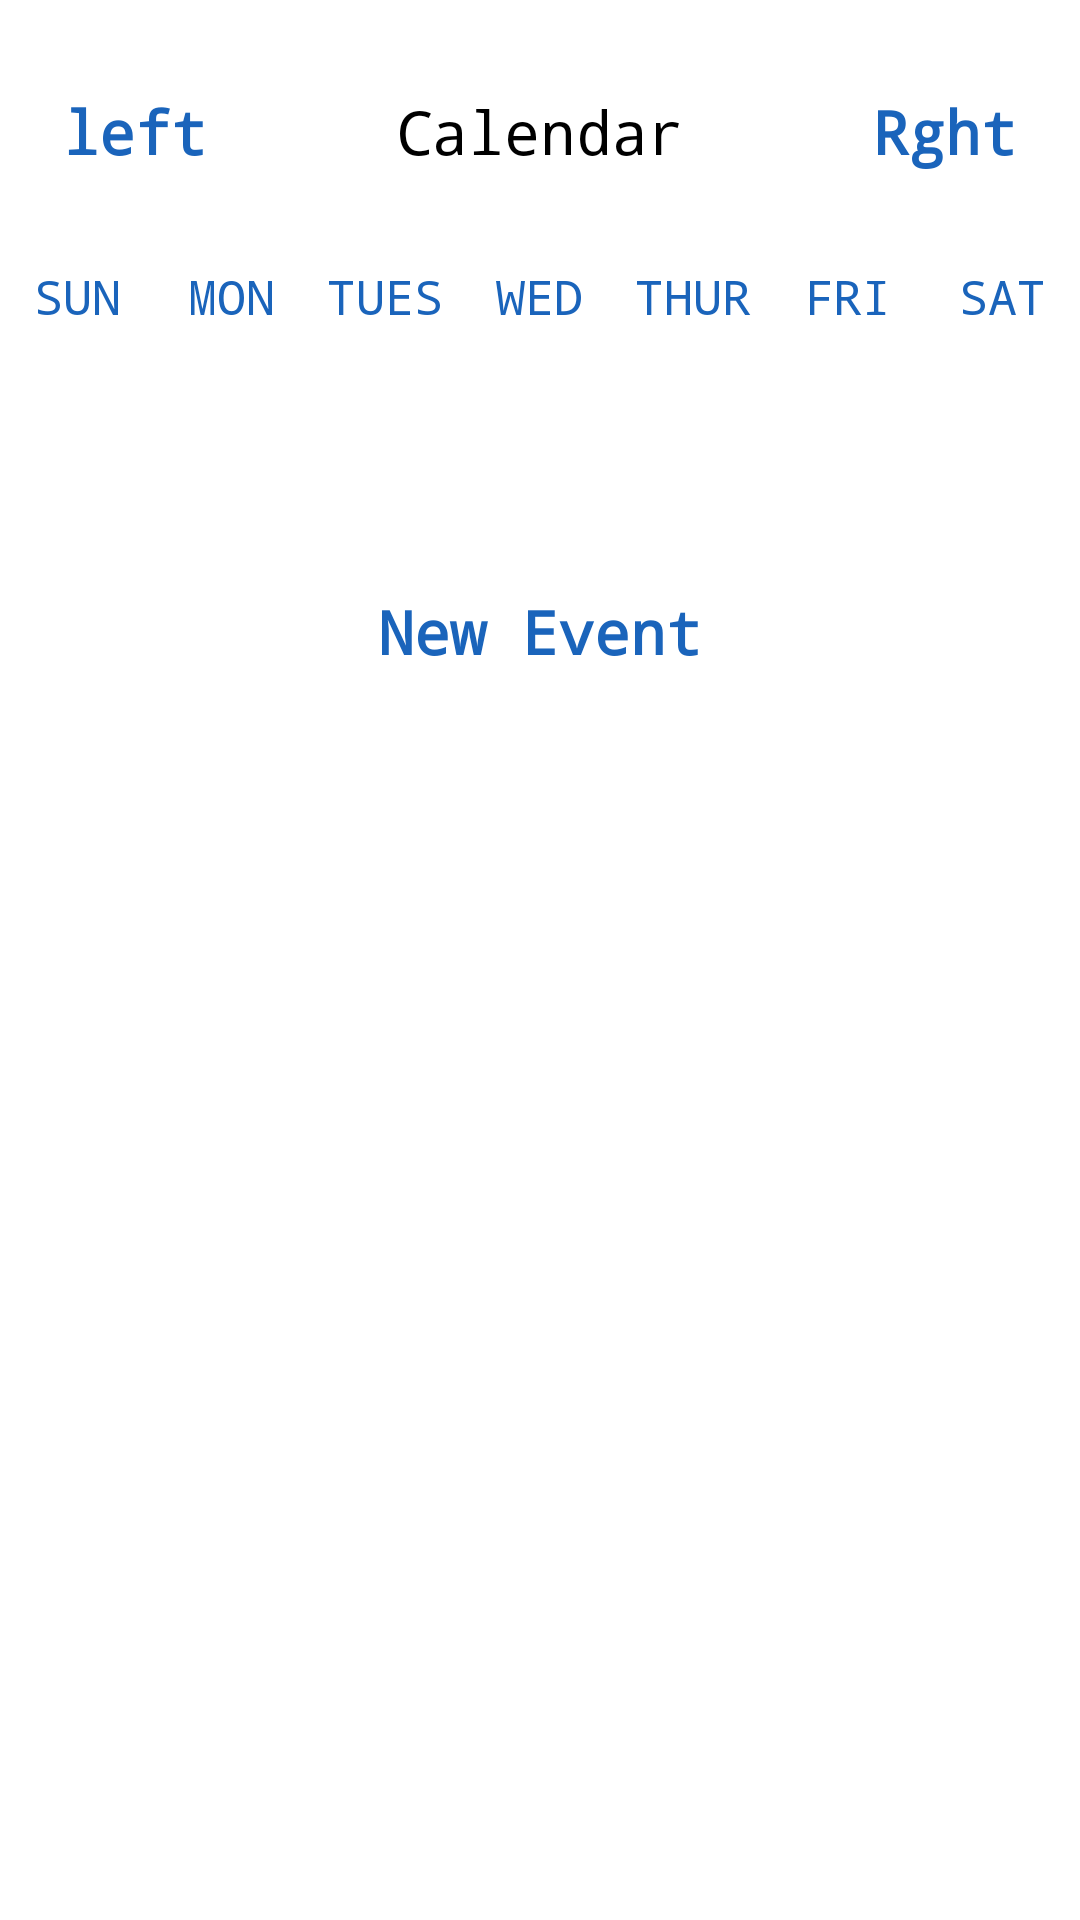

Write the Android layout XML for this screen, with the resource values it uses.
<!-- AndroidManifest.xml: application theme Theme.BookLibraryApp -->
<!-- res/layout/activity_week_view.xml -->
<?xml version="1.0" encoding="utf-8"?>
<LinearLayout
    xmlns:android="http://schemas.android.com/apk/res/android"
    xmlns:app="http://schemas.android.com/apk/res-auto"
    xmlns:tools="http://schemas.android.com/tools"
    android:layout_width="match_parent"
    android:layout_height="match_parent"
    android:orientation="vertical"
    android:background="@color/white"

    tools:context = ".WeekViewActivity"
    >

    <LinearLayout
        android:layout_width="match_parent"
        android:layout_height="wrap_content"
        android:orientation="horizontal"
        android:layout_marginBottom="20dp"
        android:layout_marginTop="20dp">

        <Button
            android:layout_width="0dp"
            android:layout_height="wrap_content"
            android:layout_weight="1"
            android:text= "left"
            android:textColor="@color/darkBlue"
            android:background="@null"
            android:textStyle="bold"
            android:onClick="previousWeekAction"
            android:textSize="20sp"/>


        <TextView
            android:id="@+id/monthYearTV"
            android:layout_width="0dp"
            android:layout_height="wrap_content"
            android:layout_weight="2"
            android:textSize="20sp"
            android:textAlignment="center"
            android:textColor="@color/black"

            android:text="Calendar" />

        <Button
            android:layout_width="0dp"
            android:layout_height="wrap_content"
            android:layout_weight="1"
            android:text= "Rght"
            android:textColor="@color/darkBlue"
            android:background="@null"
            android:textStyle="bold"
            android:onClick="nextWeekAction"
            android:textSize="20sp"/>
    </LinearLayout>

    <LinearLayout
        android:layout_width="match_parent"
        android:layout_height="wrap_content"
        android:orientation="horizontal">
        <TextView
            android:layout_width = "0dp"
            android:layout_height="wrap_content"
            android:layout_weight="1"
            android:text="SUN"
            android:textColor="@color/darkBlue"
            android:textAlignment="center"
            android:textSize="16sp"/>
        <TextView
            android:layout_width = "0dp"
            android:layout_height="wrap_content"
            android:layout_weight="1"
            android:text="MON"
            android:textColor="@color/darkBlue"
            android:textAlignment="center"
            android:textSize="16sp"/>
        <TextView
            android:layout_width = "0dp"
            android:layout_height="wrap_content"
            android:layout_weight="1"
            android:text="TUES"
            android:textColor="@color/darkBlue"
            android:textAlignment="center"
            android:textSize="16sp"/>
        <TextView
            android:layout_width = "0dp"
            android:layout_height="wrap_content"
            android:layout_weight="1"
            android:text="WED"
            android:textColor="@color/darkBlue"
            android:textAlignment="center"
            android:textSize="16sp"/>
        <TextView
            android:layout_width = "0dp"
            android:layout_height="wrap_content"
            android:layout_weight="1"
            android:text="THUR"
            android:textColor="@color/darkBlue"
            android:textAlignment="center"
            android:textSize="16sp"/>
        <TextView
            android:layout_width = "0dp"
            android:layout_height="wrap_content"
            android:layout_weight="1"
            android:text="FRI"
            android:textColor="@color/darkBlue"
            android:textAlignment="center"
            android:textSize="16sp"/>
        <TextView
            android:layout_width = "0dp"
            android:layout_height="wrap_content"
            android:layout_weight="1"
            android:text="SAT"
            android:textColor="@color/darkBlue"
            android:textAlignment="center"
            android:textSize="16sp"/>


    </LinearLayout>

    <androidx.recyclerview.widget.RecyclerView
        android:id="@+id/calendarRecylerView"
        android:layout_width="match_parent"
        android:layout_height="0dp"
        android:layout_weight="1"/>

    <Button
        android:layout_width="wrap_content"
        android:layout_height="wrap_content"

        android:text= "New Event"
        android:textColor="@color/darkBlue"
        android:background="@null"
        android:textStyle="bold"
        android:layout_marginBottom="20dp"
        android:onClick="newEventAction"
        android:layout_gravity="center"
        android:textSize="20sp"/>
    
    <ListView
        android:id="@+id/eventListView"
        android:layout_width="match_parent"
        android:layout_height="0dp"
        android:layout_weight="5"/>


</LinearLayout>
<!-- resources referenced by this layout -->
<resources>
  <color name="black">#FF000000</color>
  <color name="darkBlue"> #1a64bb </color>
  <color name="white">#FFFFFFFF</color>
  <style name="Theme.BookLibraryApp" parent="Theme.AppCompat.Light.NoActionBar">
          
          <item name="android:statusBarColor">@color/black</item>
          <item name="colorAccent">@color/mutedPurple</item>
          <item name="colorPrimaryDark"> @color/mutedOrange </item>
          <item name="colorPrimary"> @color/cream</item>
          <item name="android:windowBackground">@color/cream</item>
          <item name="android:fontFamily"> monospace</item>
          <item name="android:textAllCaps"> false </item>
  
      </style>
</resources>
